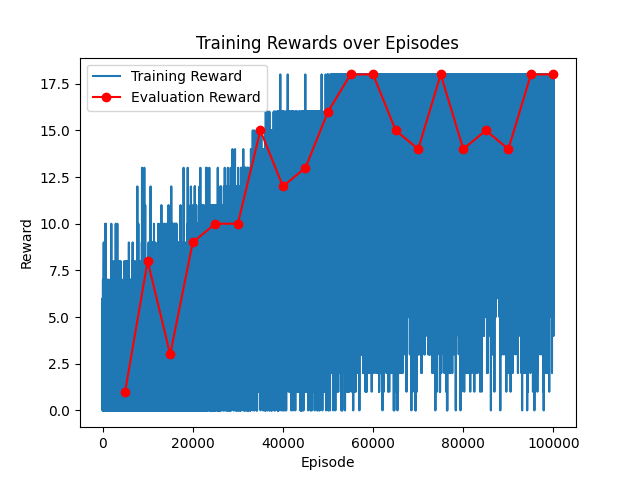

Values plotted in this chart, from the file beside it:
episode, training_reward
1, 4.0
2, 3.0
3, 1.0
4, 3.0
5, 1.0
6, 2.0
7, 5.0
8, 4.0
9, 2.0
10, 2.0
11, 2.0
12, 2.0
13, 6.0
14, 1.0
15, 6.0
16, 2.0
17, 0.0
18, 2.0
19, 1.0
20, 1.0
21, 1.0
22, 2.0
23, 0.0
24, 1.0
25, 3.0
26, 0.0
27, 5.0
28, 4.0
29, 2.0
30, 2.0
31, 4.0
32, 1.0
33, 1.0
34, 1.0
35, 4.0
36, 6.0
37, 0.0
38, 3.0
39, 3.0
40, 1.0
41, 0.0
42, 2.0
43, 2.0
44, 2.0
45, 2.0
46, 2.0
47, 4.0
48, 2.0
49, 3.0
50, 2.0
51, 1.0
52, 1.0
53, 1.0
54, 1.0
55, 4.0
56, 2.0
57, 2.0
58, 2.0
59, 0.0
60, 1.0
... 99,940 more rows
